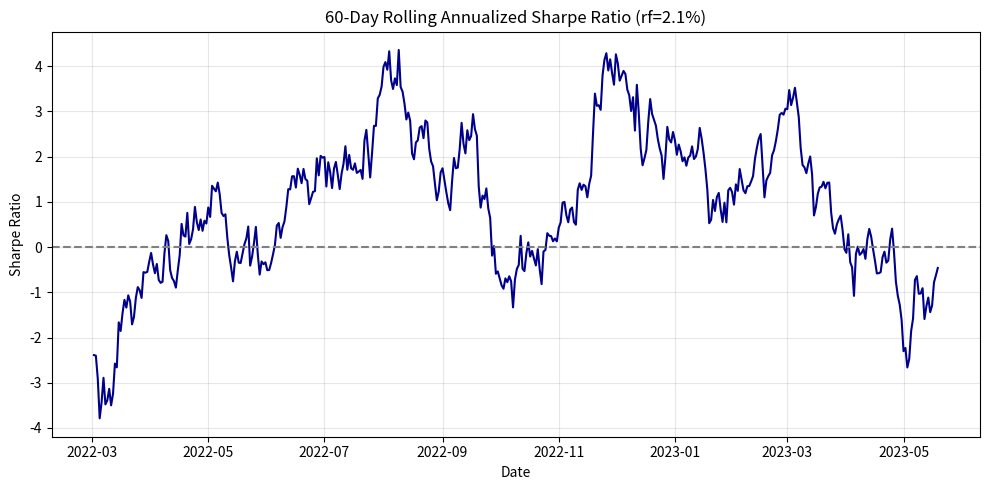

Recreate this plot in Python.
import numpy as np
import pandas as pd
import matplotlib.pyplot as plt

# 生成模拟 fund 数据（净值序列，252天×2年）
np.random.seed(42)
dates = pd.bdate_range(start='2022-01-01', periods=504, freq='D')
returns = np.random.normal(0.0005, 0.012, len(dates))  # 日均收益0.05%，日波动1.2%
nav = 100 * np.cumprod(1 + returns)
fund = pd.Series(nav, index=dates)

# 参数
rf_annual = 0.021  # 2.1%
window = 60
annual_factor = 252

# 计算日收益率
daily_returns = fund.pct_change().dropna()

# 滚动窗口：年化夏普比率
# 日平均收益 → 年化收益 = 日均收益 * 252
# 年化波动 = 日标准差 * sqrt(252)
rolling_mean = daily_returns.rolling(window).mean() * annual_factor
rolling_std = daily_returns.rolling(window).std(ddof=1) * np.sqrt(annual_factor)
rolling_sharpe = (rolling_mean - rf_annual) / rolling_std

# 最后一个窗口的数值
rolling_sharpe_last = round(rolling_sharpe.iloc[-1], 6)

# 绘制曲线
plt.figure(figsize=(10, 5))
plt.plot(rolling_sharpe.index, rolling_sharpe.values, linewidth=1.5, color='darkblue')
plt.axhline(y=0, color='gray', linestyle='--')
plt.title(f'{window}-Day Rolling Annualized Sharpe Ratio (rf=2.1%)')
plt.xlabel('Date')
plt.ylabel('Sharpe Ratio')
plt.grid(alpha=0.3)
plt.tight_layout()

# 保存图像
figure_path = './rolling_sharpe.png'
plt.savefig(figure_path, dpi=150)
plt.close()

# 封装结果
result = {
    'rolling_sharpe_last': rolling_sharpe_last,
    'figure_path': figure_path
}
